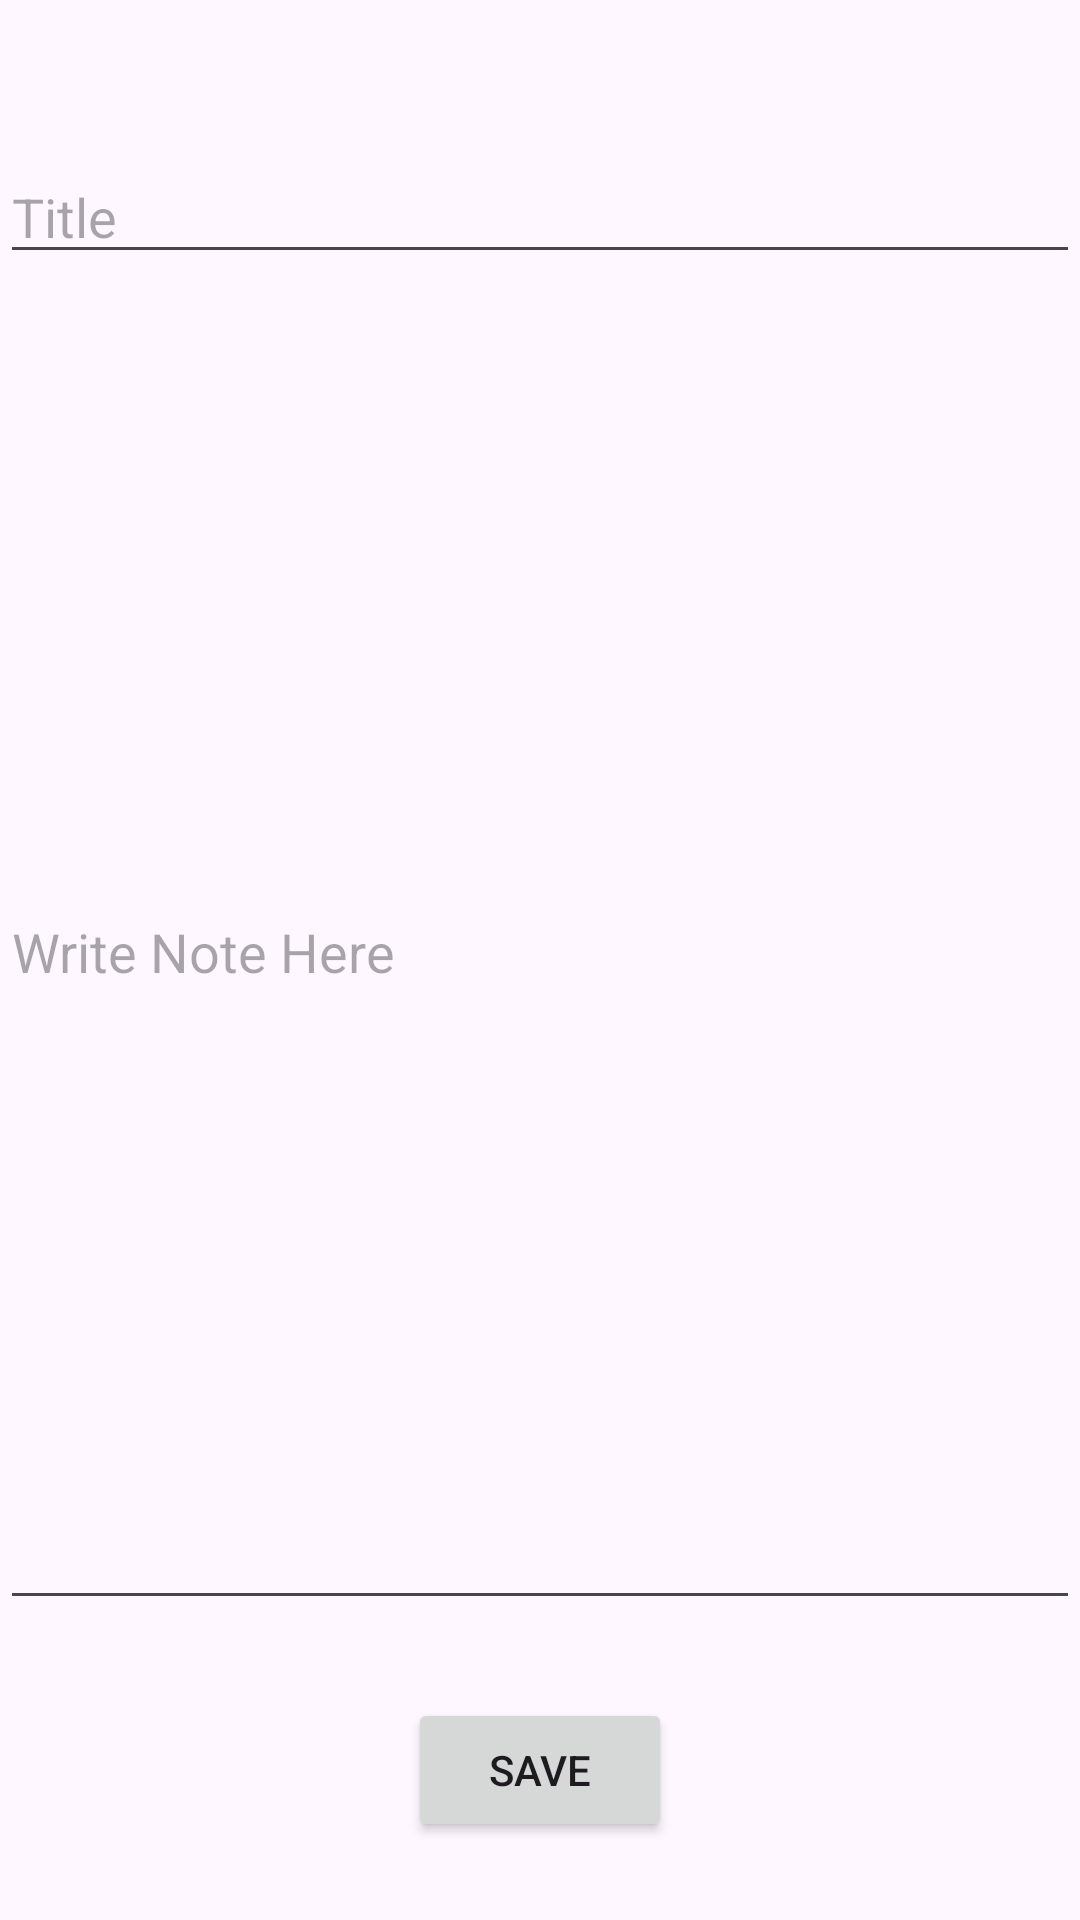

Reconstruct the res/layout file that produces this screen, plus the resources it refers to.
<!-- AndroidManifest.xml: application theme Theme.NoteFragApp -->
<!-- res/layout/fragment_note_taking.xml -->
<?xml version="1.0" encoding="utf-8"?>
<androidx.constraintlayout.widget.ConstraintLayout xmlns:android="http://schemas.android.com/apk/res/android"
    xmlns:app="http://schemas.android.com/apk/res-auto"
    xmlns:tools="http://schemas.android.com/tools"
    android:layout_width="match_parent"
    android:layout_height="match_parent"
    android:id="@+id/noteTakingLayout"
    tools:context=".NoteTakingFragment">

    <EditText
        android:id="@+id/noteTitle"
        android:layout_width="match_parent"
        android:layout_height="wrap_content"
        android:layout_marginTop="50dp"
        app:layout_constraintTop_toTopOf="parent"
        android:hint="Title" />

    <EditText
        android:id="@+id/noteBody"
        android:layout_width="match_parent"
        android:layout_height="0dp"
        android:layout_marginBottom="100dp"
        app:layout_constraintTop_toBottomOf="@id/noteTitle"
        app:layout_constraintBottom_toBottomOf="parent"
        android:hint="Write Note Here"/>

    <Button
        android:id="@+id/saveButton"
        android:layout_width="wrap_content"
        android:layout_height="wrap_content"
        android:text="Save"
        app:layout_constraintBottom_toBottomOf="parent"
        app:layout_constraintEnd_toEndOf="parent"
        app:layout_constraintStart_toStartOf="parent"
        app:layout_constraintTop_toBottomOf="@id/noteBody"/>
</androidx.constraintlayout.widget.ConstraintLayout>
<!-- resources referenced by this layout -->
<resources>
  <style name="Theme.NoteFragApp" parent="Base.Theme.NoteFragApp" />
  <style name="Base.Theme.NoteFragApp" parent="Theme.Material3.DayNight.NoActionBar">
          
          
      </style>
</resources>
